Run: headless pygame with SDL's dummy video driver; simulated clock (each Clock.tick advances the game by its frame time, no real sleeping); random seed 0; keys injected as events and as key.get_pressed() state; no mouse input.
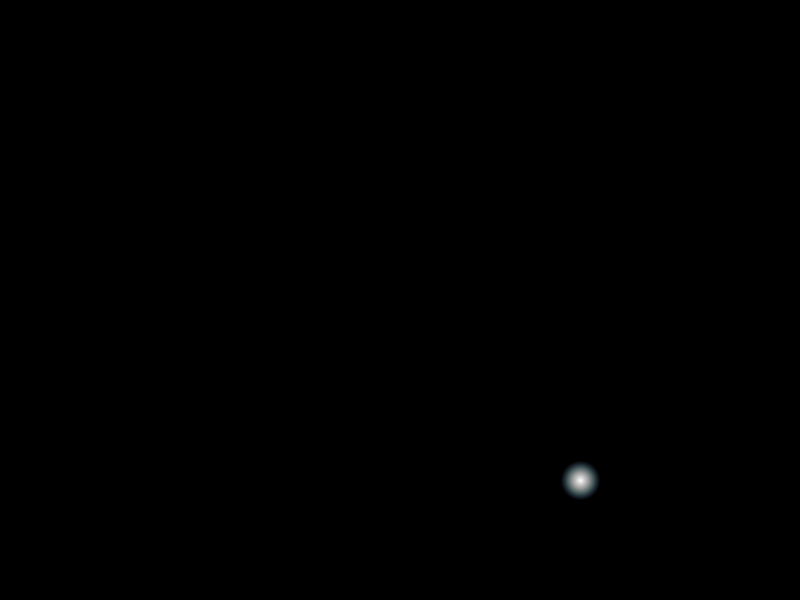
Frame 1 of 4 · flips 1–60 · no input
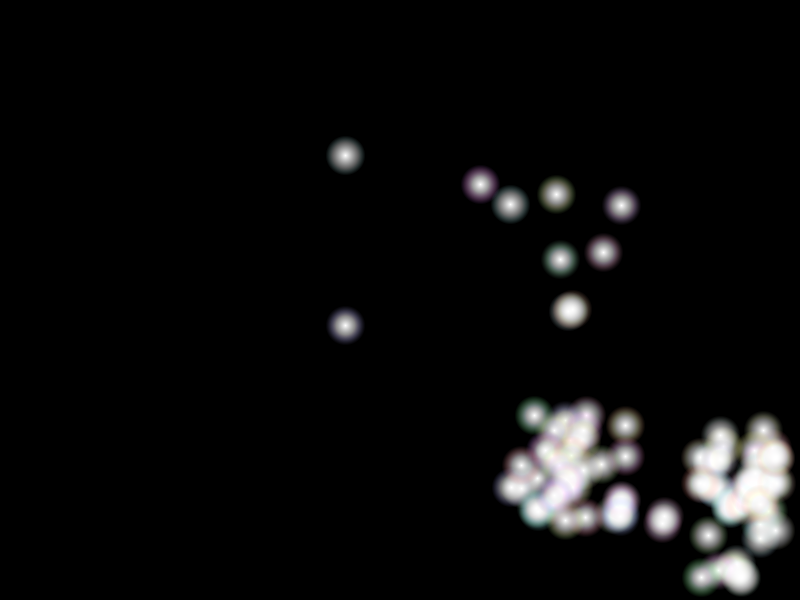
Frame 2 of 4 · flips 61–180 · tapped SPACE, RETURN · held RIGHT (→), D
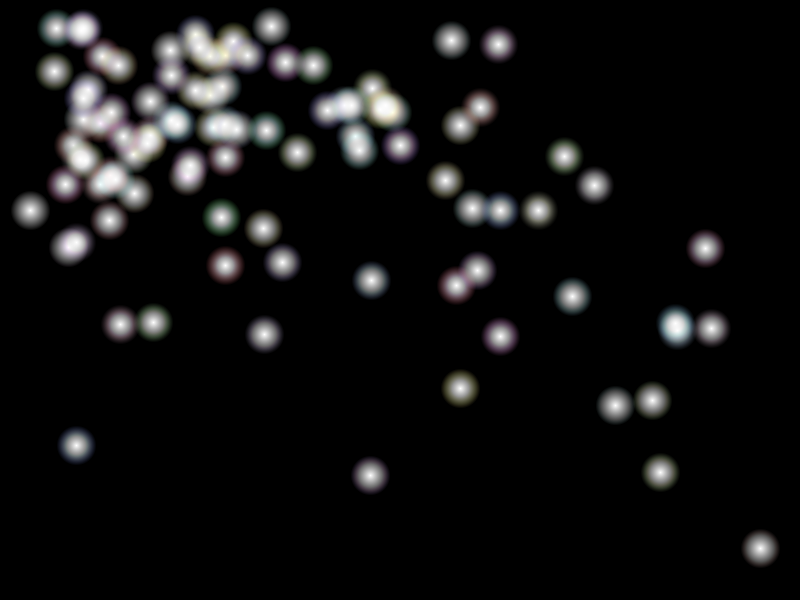
Frame 3 of 4 · flips 181–300 · held DOWN (↓), S
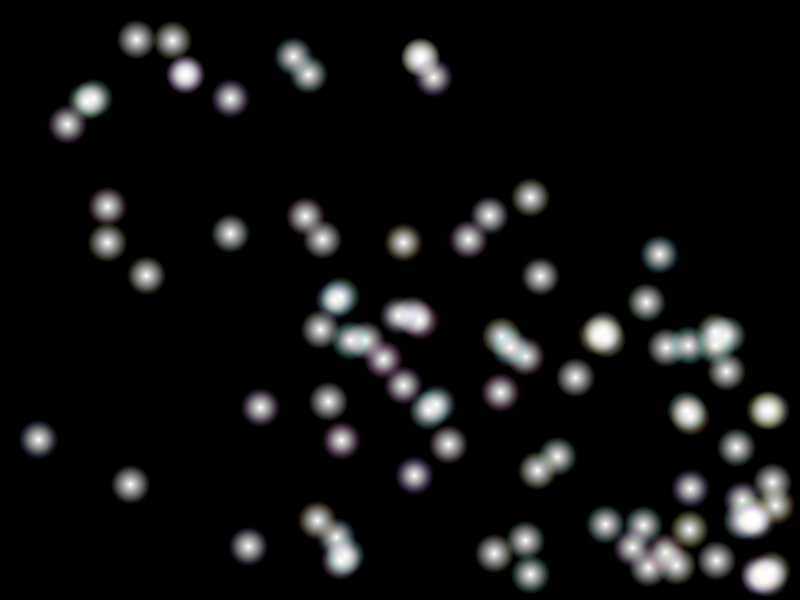
Frame 4 of 4 · flips 301–420 · held LEFT (←), A, UP (↑), W

The pygame program that drew these frames:

import pygame
import random
import math

# Initialize pygame
pygame.init()

# Constants
WIDTH, HEIGHT = 800, 600
WHITE = (0, 0, 0)
FPS = 60
MAX_BALLS = 100  # Maximum number of balls to prevent crashes

# Set up the screen
screen = pygame.display.set_mode((WIDTH, HEIGHT))
pygame.display.set_caption("Bouncing and Multiplying Balls - 3D Look")

# Ball class
class Ball:
    def __init__(self, x, y, radius, speed_x, speed_y, color):
        self.x = x
        self.y = y
        self.radius = radius
        self.speed_x = speed_x
        self.speed_y = speed_y
        self.color = color
        self.just_split = False  # Flag to prevent immediate splitting

        # Create a surface for the ball with per-pixel alpha
        self.surface = pygame.Surface((self.radius * 2, self.radius * 2), pygame.SRCALPHA)
        self.draw_3d_ball()

    def draw_3d_ball(self):
        # Draw a circle with radial gradient to simulate 3D effect
        for i in range(self.radius * 2):
            for j in range(self.radius * 2):
                # Calculate distance from center
                dx = i - self.radius
                dy = j - self.radius
                distance = math.hypot(dx, dy)
                if distance <= self.radius:
                    # Calculate shading based on distance
                    shading = max(0, min(255, int(255 * (1 - distance / self.radius))))
                    r = min(255, self.color[0] + shading)
                    g = min(255, self.color[1] + shading)
                    b = min(255, self.color[2] + shading)
                    alpha = max(0, min(255, int(255 * (1 - (distance / self.radius)))))
                    self.surface.set_at((i, j), (r, g, b, alpha))

    def move(self):
        # Move the ball
        self.x += self.speed_x
        self.y += self.speed_y

        # Reset the just_split flag after moving
        if self.just_split:
            self.just_split = False

        # Check collision with walls
        hit_wall = False

        # Left or Right wall
        if self.x - self.radius <= 0:
            self.x = self.radius  # Adjust position
            self.speed_x = abs(self.speed_x)  # Ensure speed is positive
            hit_wall = True
        elif self.x + self.radius >= WIDTH:
            self.x = WIDTH - self.radius  # Adjust position
            self.speed_x = -abs(self.speed_x)  # Ensure speed is negative
            hit_wall = True

        # Top or Bottom wall
        if self.y - self.radius <= 0:
            self.y = self.radius  # Adjust position
            self.speed_y = abs(self.speed_y)  # Ensure speed is positive
            hit_wall = True
        elif self.y + self.radius >= HEIGHT:
            self.y = HEIGHT - self.radius  # Adjust position
            self.speed_y = -abs(self.speed_y)  # Ensure speed is negative
            hit_wall = True

        return hit_wall

    def draw(self, screen):
        # Blit the pre-rendered 3D ball surface onto the screen
        screen.blit(self.surface, (int(self.x - self.radius), int(self.y - self.radius)))

# Function to generate random color
def random_color():
    # Ensure colors are not too dark for better visibility
    return (
        random.randint(100, 255),
        random.randint(100, 255),
        random.randint(100, 255)
    )

# Function to generate random speed avoiding zero
def random_speed():
    return random.choice([-5, -4, -3, 3, 4, 5])

# Main game loop
def main():
    clock = pygame.time.Clock()

    # Start with one ball
    balls = [Ball(WIDTH // 2, HEIGHT // 2, 20, random_speed(), random_speed(), random_color())]

    running = True
    while running:
        clock.tick(FPS)
        screen.fill(WHITE)

        for event in pygame.event.get():
            if event.type == pygame.QUIT:
                running = False

        new_balls = []  # To hold new balls created when a ball hits a wall

        # Iterate over the balls list
        for ball in balls[:]:
            hit_wall = ball.move()
            if hit_wall and not ball.just_split:
                # Prevent adding new balls if maximum is reached
                if len(balls) + len(new_balls) < MAX_BALLS:
                    # Create two new balls at the position of the original ball
                    new_ball1 = Ball(
                        ball.x,
                        ball.y,
                        ball.radius,
                        random_speed(),
                        random_speed(),
                        random_color()
                    )
                    new_ball2 = Ball(
                        ball.x,
                        ball.y,
                        ball.radius,
                        random_speed(),
                        random_speed(),
                        random_color()
                    )
                    # Set just_split flag to prevent immediate re-splitting
                    new_ball1.just_split = True
                    new_ball2.just_split = True

                    new_balls.extend([new_ball1, new_ball2])
                # Remove the original ball
                balls.remove(ball)
                continue  # Skip drawing the original ball

            ball.draw(screen)

        # Update the list of balls
        balls.extend(new_balls)

        pygame.display.flip()

    pygame.quit()

if __name__ == "__main__":
    main()
